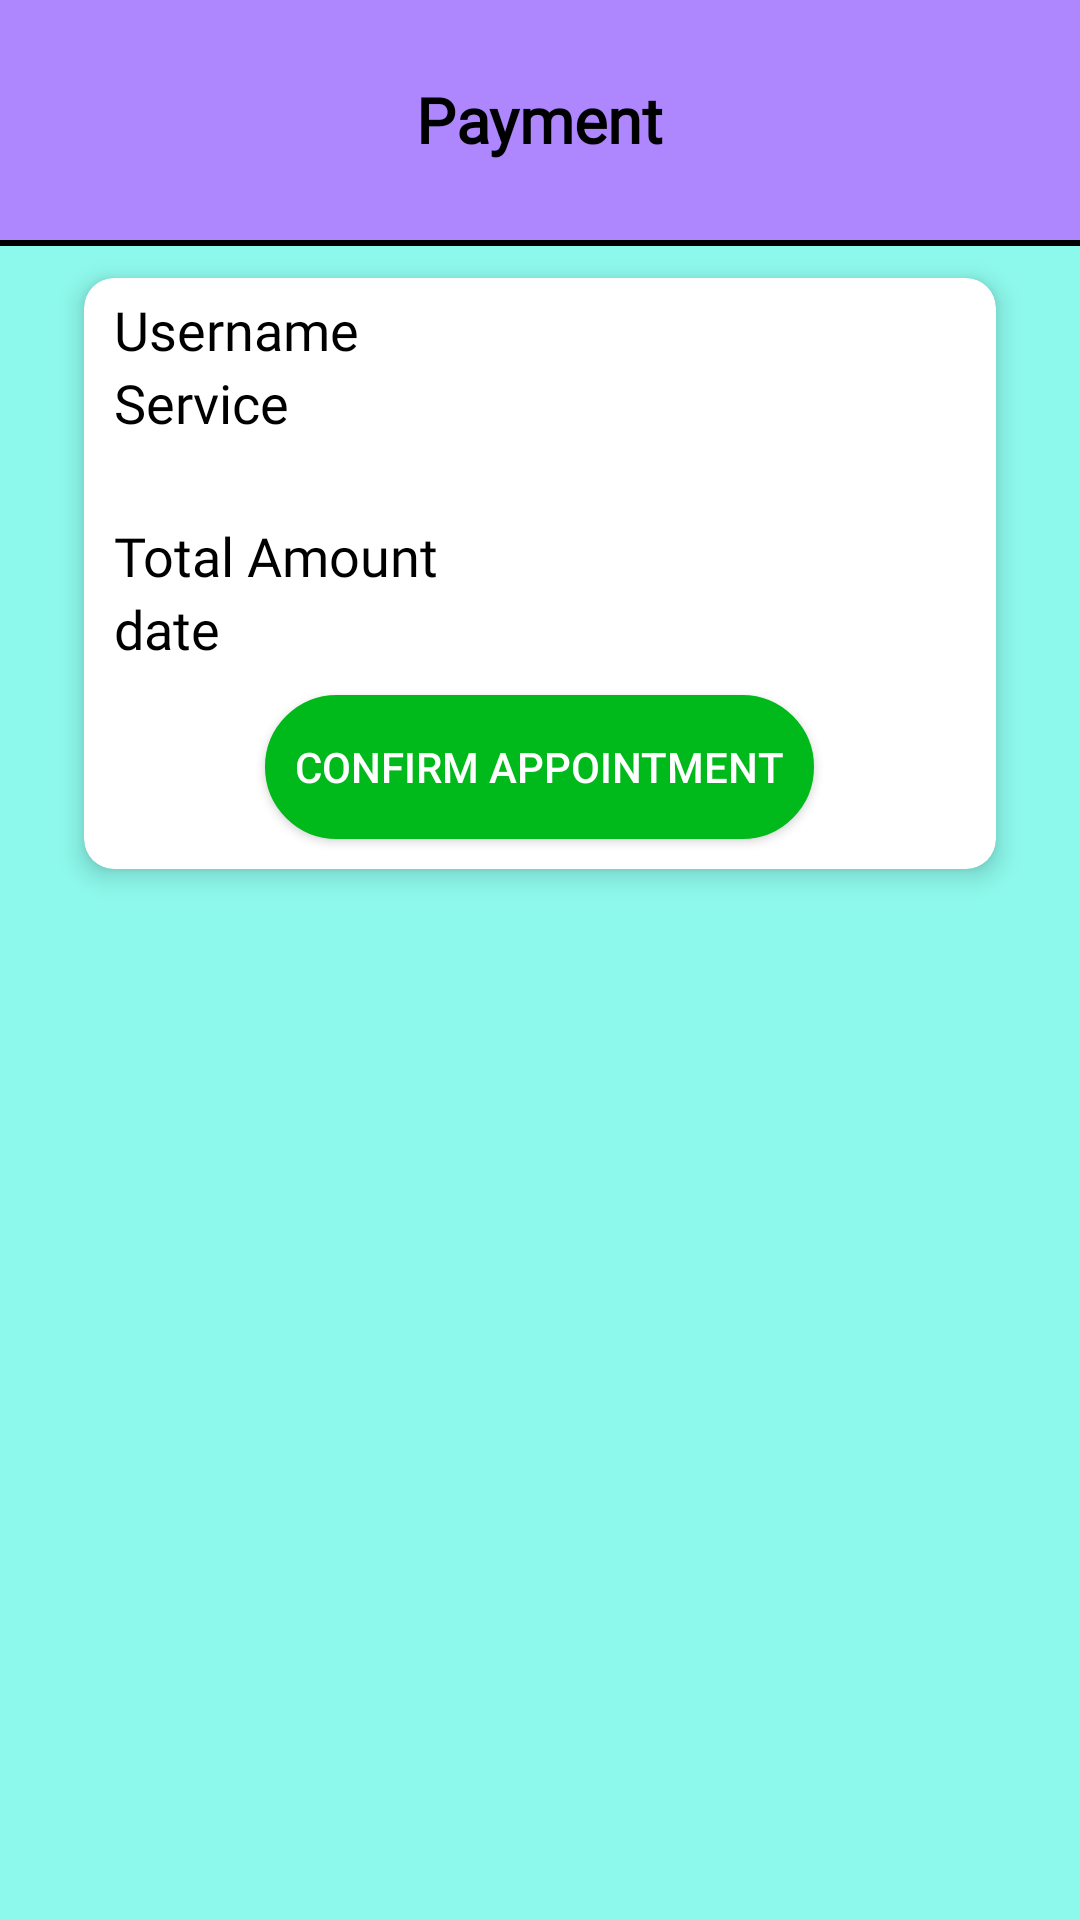

This screen was rendered from an Android layout file. Write that file and the resources it references.
<!-- AndroidManifest.xml: application theme Theme.VishikiSalon -->
<!-- res/layout/fragment_payment.xml -->
<?xml version="1.0" encoding="utf-8"?>
<LinearLayout xmlns:android="http://schemas.android.com/apk/res/android"
    android:gravity="center"
    android:layout_gravity="center"
    xmlns:app="http://schemas.android.com/apk/res-auto"
    xmlns:tools="http://schemas.android.com/tools"
    android:layout_width="match_parent"
    android:layout_height="match_parent"
    android:background="@color/bgcolor"
    tools:context=".fragements.PaymentFragment">

    <androidx.core.widget.NestedScrollView
        android:layout_width="match_parent"
        android:layout_height="match_parent">

        <RelativeLayout
            android:layout_width="match_parent"
            android:layout_height="match_parent">

            <LinearLayout
                android:id="@+id/headerLayout"
                android:layout_width="match_parent"
                android:layout_height="80dp"
                android:background="@color/primary_color"
                android:gravity="center">

                <TextView
                    android:id="@+id/tvHeaderTitle"
                    android:layout_width="wrap_content"
                    android:layout_height="wrap_content"
                    android:layout_gravity="center"
                    android:fontFamily="@font/poppinsbold"
                    android:text="Payment"
                    android:textColor="@color/black"
                    android:textSize="21sp"
                    android:textStyle="bold" />

            </LinearLayout>

            <LinearLayout
                android:id="@+id/ll"
                android:layout_width="match_parent"
                android:layout_height="2dp"
                android:layout_below="@+id/headerLayout"
                android:background="#000"
                android:orientation="horizontal" />


            <LinearLayout
                android:id="@+id/paymentLayout"
                android:layout_width="match_parent"
                android:layout_height="match_parent"
                android:layout_below="@id/ll"
                android:layout_centerInParent="true"
                android:layout_gravity="center"
                android:visibility="visible">

                <androidx.cardview.widget.CardView
                    android:layout_width="match_parent"
                    android:layout_height="wrap_content"
                    android:layout_gravity="center"
                    android:layout_marginHorizontal="20dp"
                    app:cardCornerRadius="10dp"
                    app:cardElevation="5dp"
                    app:cardUseCompatPadding="true">

                    <LinearLayout
                        android:layout_width="match_parent"
                        android:layout_height="wrap_content"
                        android:layout_marginHorizontal="10dp"
                        android:orientation="vertical">

                        <TextView
                            android:id="@+id/tvUsername"
                            style="@style/cardView_text"
                            android:layout_width="match_parent"
                            android:layout_height="wrap_content"
                            android:layout_gravity="center"
                            android:layout_marginTop="5dp"
                            android:fontFamily="@font/poppins_regular"
                            android:text="Username"
                            android:textSize="18sp" />

                        <TextView
                            style="@style/cardView_text"
                            android:layout_width="match_parent"
                            android:layout_height="wrap_content"
                            android:layout_gravity="center"
                            android:fontFamily="@font/poppins_regular"
                            android:text="Service"
                            android:textSize="18sp" />

                        <LinearLayout
                            android:layout_width="match_parent"
                            android:layout_height="wrap_content"
                            android:layout_marginTop="5dp"
                            android:orientation="horizontal">

                            <TextView
                                android:id="@+id/tvServices"
                                style="@style/cardView_text"
                                android:layout_width="match_parent"
                                android:layout_height="wrap_content"
                                android:layout_gravity="center"
                                android:layout_weight="0.2"
                                android:fontFamily="@font/poppins_regular"
                                android:textSize="16sp" />

                            <TextView
                                android:id="@+id/tvServicesPrice"
                                style="@style/cardView_text"
                                android:layout_width="match_parent"
                                android:layout_height="wrap_content"
                                android:layout_gravity="center"
                                android:layout_weight="0.8"
                                android:fontFamily="@font/poppins_regular"
                                android:textSize="16sp" />
                        </LinearLayout>

                        <TextView
                            android:id="@+id/tvTotal"
                            style="@style/cardView_text"
                            android:layout_width="match_parent"
                            android:layout_height="wrap_content"
                            android:layout_gravity="center"
                            android:fontFamily="@font/poppins_regular"
                            android:text="Total Amount"
                            android:textSize="18sp" />

                        <TextView
                            android:id="@+id/tvDate"
                            style="@style/cardView_text"
                            android:layout_width="match_parent"
                            android:layout_height="wrap_content"
                            android:layout_gravity="center"
                            android:fontFamily="@font/poppins_regular"
                            android:text="date"
                            android:textSize="18sp" />

                        <Button
                            android:id="@+id/btnAppointment"
                            android:layout_width="wrap_content"
                            android:layout_height="wrap_content"
                            android:layout_gravity="center"
                            android:layout_marginVertical="10dp"
                            android:background="@drawable/round_border"
                            android:backgroundTint="@color/teal_700"
                            android:padding="10dp"
                            android:text="Confirm Appointment"
                            android:textColor="@color/white" />

                    </LinearLayout>
                </androidx.cardview.widget.CardView>

            </LinearLayout>

            <com.airbnb.lottie.LottieAnimationView
                android:id="@+id/lottieView"
                android:layout_width="match_parent"
                android:layout_height="match_parent"
                android:visibility="gone"
                app:lottie_autoPlay="false"
                app:lottie_fileName="take_appointment.json"
                app:lottie_speed="1" />
        </RelativeLayout>

    </androidx.core.widget.NestedScrollView>

</LinearLayout>
<!-- resources referenced by this layout -->
<resources>
  <color name="bgcolor">#8DF9EC</color>
  <color name="black">#FF000000</color>
  <color name="primary_color">#AE87FF</color>
  <color name="teal_700">#00b91a</color>
  <color name="white">#FFFFFFFF</color>
  <!-- drawable round_border (drawable) -->
  <?xml version="1.0" encoding="utf-8"?>
  <shape xmlns:android="http://schemas.android.com/apk/res/android">
  
      <corners  android:radius="50dp" />
      <solid android:color="@color/white"/>
      <stroke android:width="2dp"/>
  
  </shape>
  <style name="cardView_text">
          <item name="android:textColor">@color/black</item>
      </style>
  <style name="Theme.VishikiSalon" parent="Theme.AppCompat.DayNight.NoActionBar">
          
          <item name="colorPrimary">@color/purple_500</item>
          <item name="colorPrimaryVariant">@color/purple_700</item>
          <item name="colorOnPrimary">@color/white</item>
          
          <item name="colorSecondary">@color/teal_200</item>
          <item name="colorSecondaryVariant">@color/teal_700</item>
          <item name="colorOnSecondary">@color/black</item>
          
          <item name="android:statusBarColor" tools:targetApi="l">?attr/colorPrimaryVariant</item>
          
      </style>
  <color name="purple_500">#AE87FF</color>
  <color name="purple_700">#8951FF</color>
  <color name="teal_200">#80f3a3</color>
</resources>
